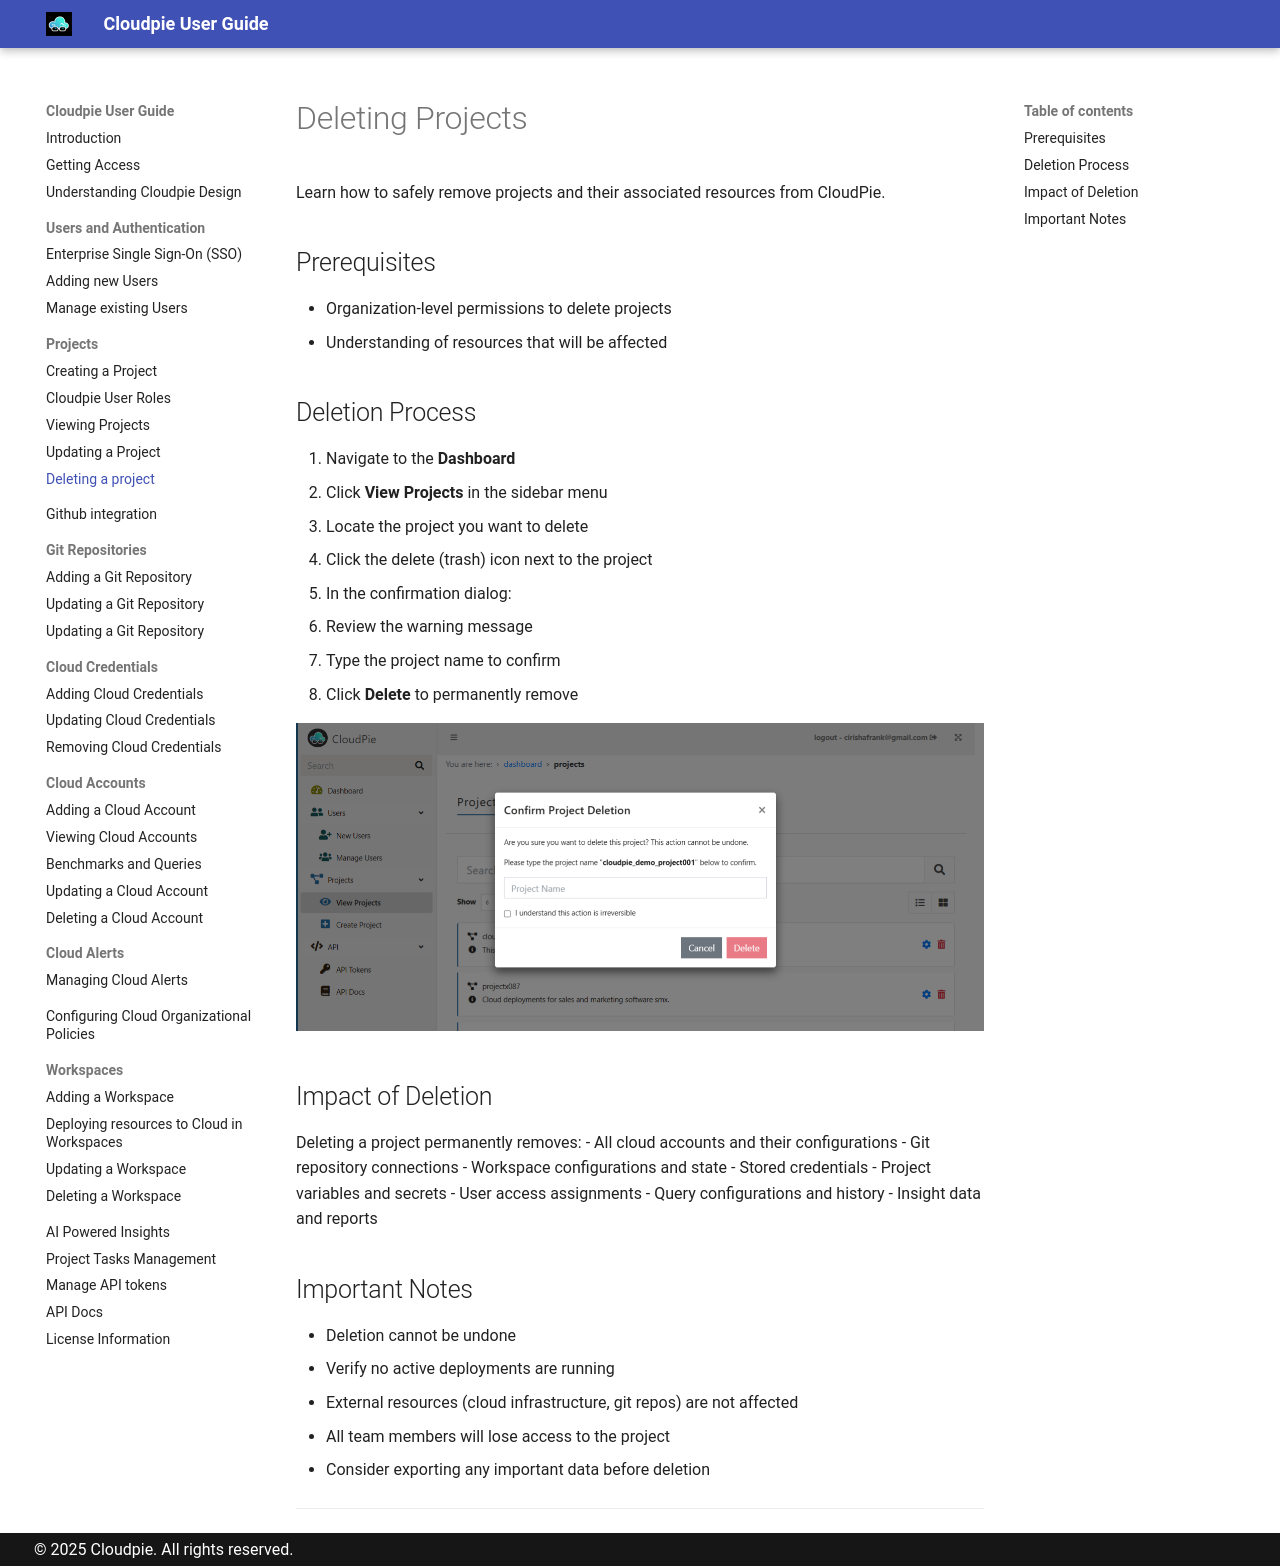

repository: vijayvat/cloudpie_docs · page: project-delete/index.html · generator: mkdocs

# Deleting Projects

Learn how to safely remove projects and their associated resources from CloudPie.

## Prerequisites
- Organization-level permissions to delete projects
- Understanding of resources that will be affected

## Deletion Process

1. Navigate to the **Dashboard**
2. Click **View Projects** in the sidebar menu
3. Locate the project you want to delete
4. Click the delete (trash) icon next to the project
5. In the confirmation dialog:
   - Review the warning message
   - Type the project name to confirm
   - Click **Delete** to permanently remove

![Screenshot of Delete Project Confirmation](images/delete_project.png)

## Impact of Deletion
Deleting a project permanently removes:
- All cloud accounts and their configurations
- Git repository connections
- Workspace configurations and state
- Stored credentials
- Project variables and secrets
- User access assignments
- Query configurations and history
- Insight data and reports

## Important Notes
- Deletion cannot be undone
- Verify no active deployments are running
- External resources (cloud infrastructure, git repos) are not affected
- All team members will lose access to the project
- Consider exporting any important data before deletion

---
